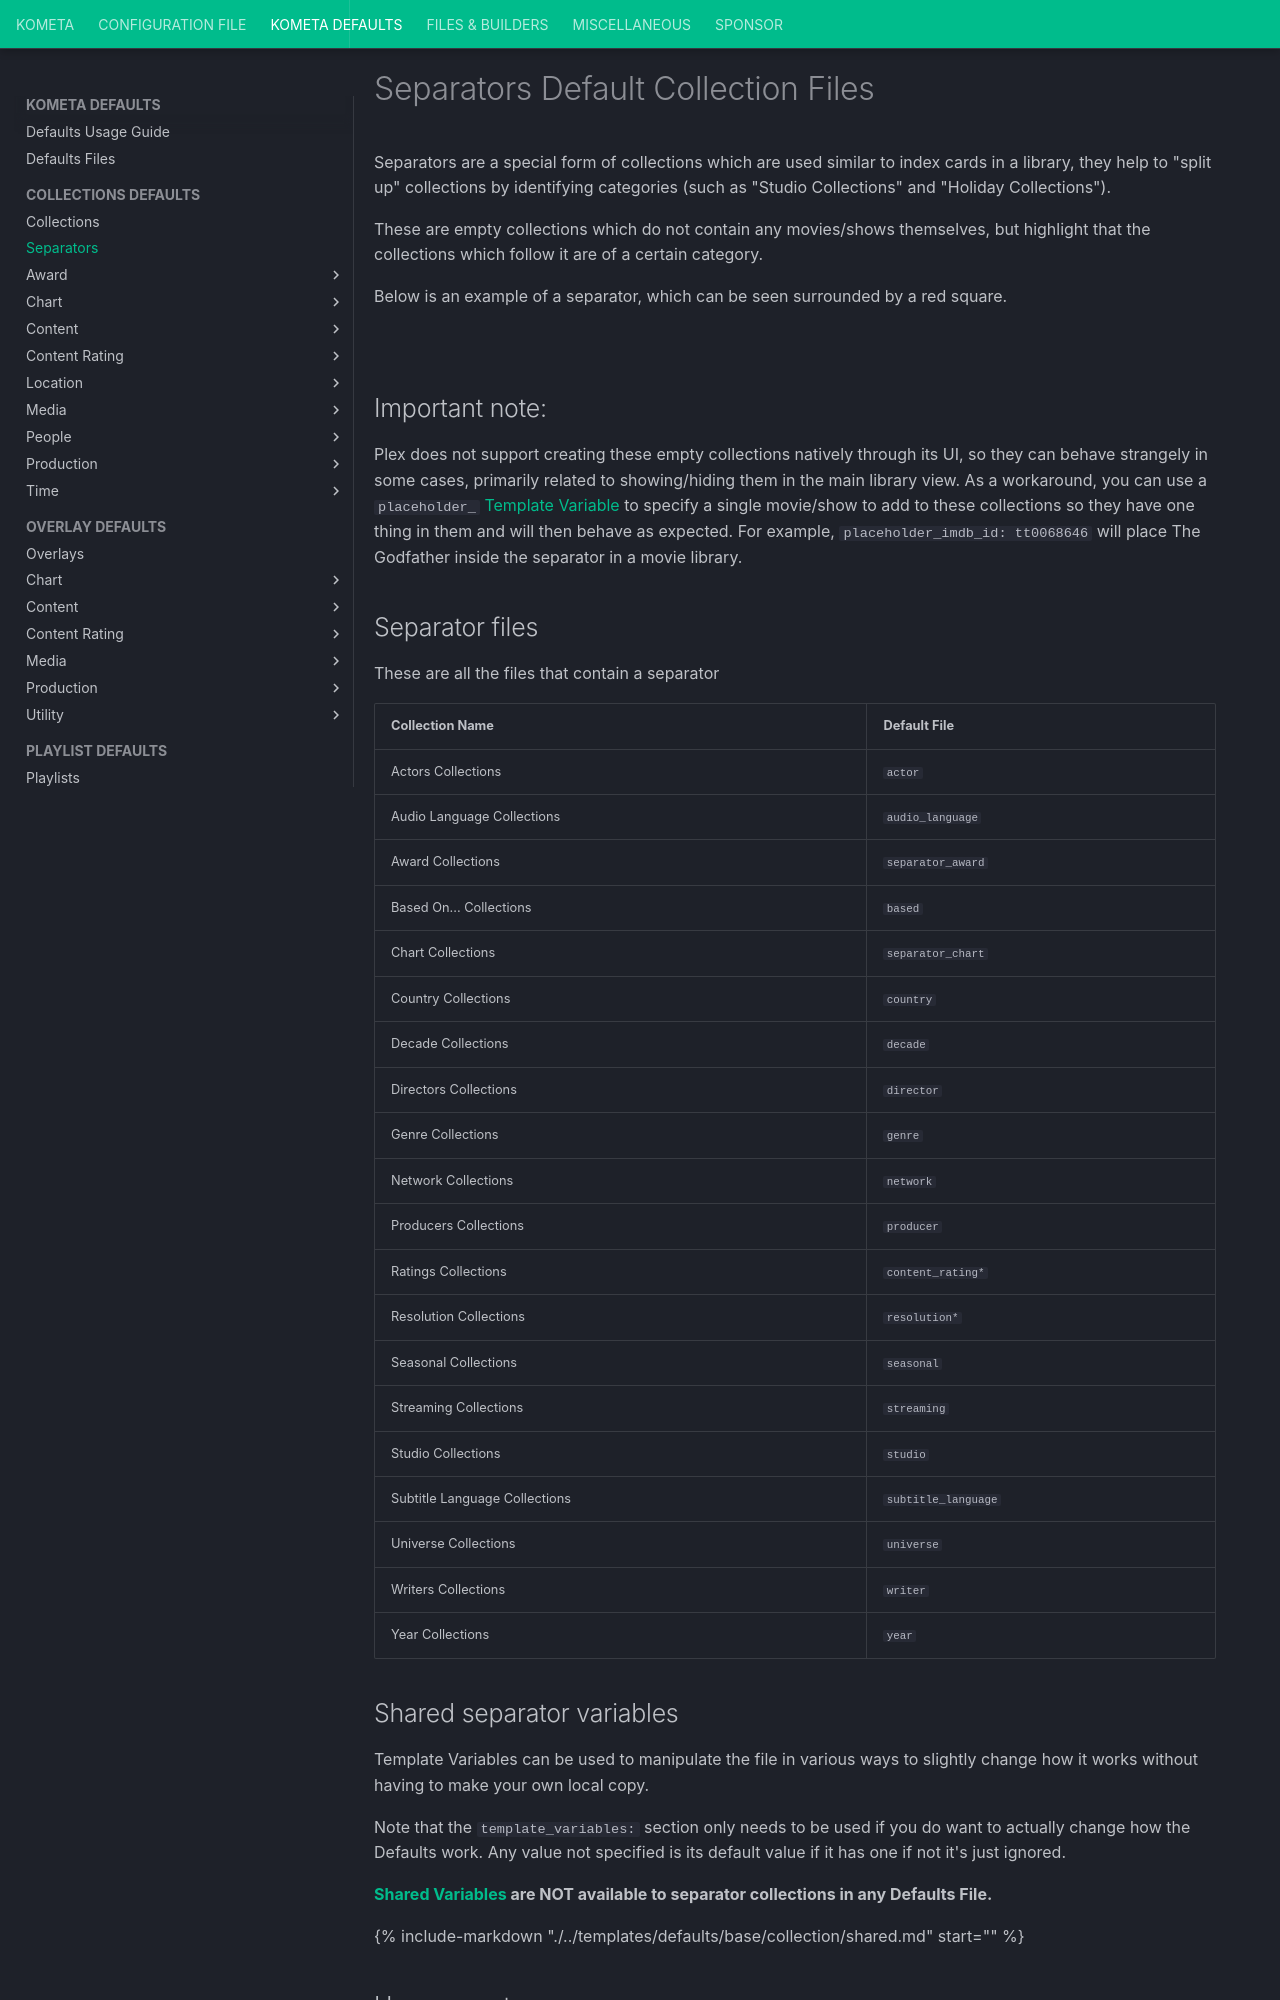

repository: Kometa-Team/Kometa · page: defaults/separators/index.html · generator: mkdocs

---
hide:
  - toc
---
# Separators Default Collection Files

Separators are a special form of collections which are used similar to index cards in a library, they help to "split up" collections by identifying categories 
(such as "Studio Collections" and "Holiday Collections").

These are empty collections which do not contain any movies/shows themselves, but highlight that the collections which follow it are of a certain category.

Below is an example of a separator, which can be seen surrounded by a red square.

![](../assets/images/defaults/separators.jpg)

## Important note:

Plex does not support creating these empty collections natively through its UI, so they can behave strangely in some cases, primarily related to showing/hiding them in 
the main library view. As a workaround, you can use a `placeholder_` [Template Variable](#shared-separator-variables) to specify a single movie/show to add to these collections 
so they have one thing in them and will then behave as expected. For example, `placeholder_imdb_id: tt0068646` will place The Godfather inside the separator in a movie library.
